The GitHub repository wakin721/insect_identifier_android contains a labelled image folder "calibration" with 28 categories: Acrida cinerea, Acrididae, Apidae, Asilidae, Carabidae, Coenagrionidae, Colias erate, Colias heos, Colias poliographus, Curculionidae, Elateridae, Eumolpidae, Libellulidae, Lycaenidae, Megachile, Myrmeleontidae, Noctuidae, Pentatomidae, Phragmatobia, Pieris rapae, Polygonia c-album, Pontia daplidice, Sarcophagidae, Scarabaeoidea, Syrphidae, Tachinidae, Tenebrionidae, Vespidae. Examples follow, each with its label.

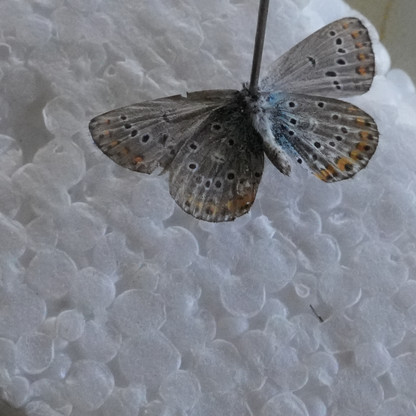
Label: Lycaenidae

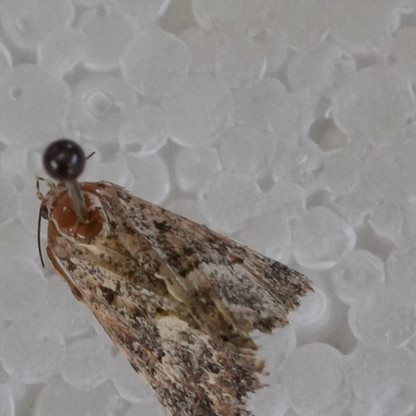
Label: Noctuidae

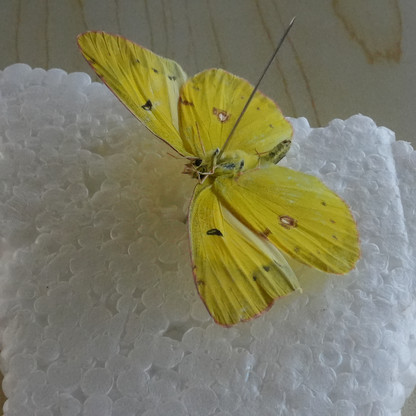
Label: Colias poliographus

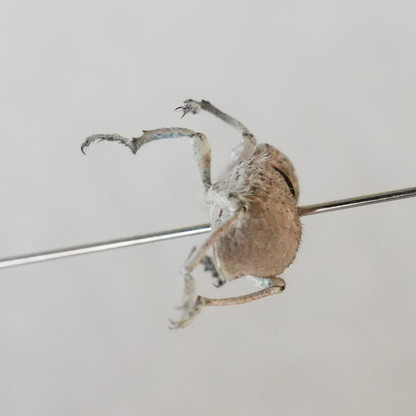
Label: Curculionidae

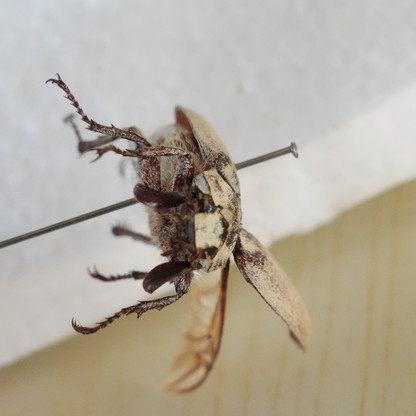
Label: Scarabaeoidea

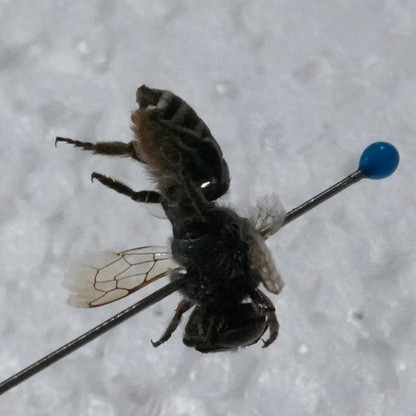
Label: Megachile
